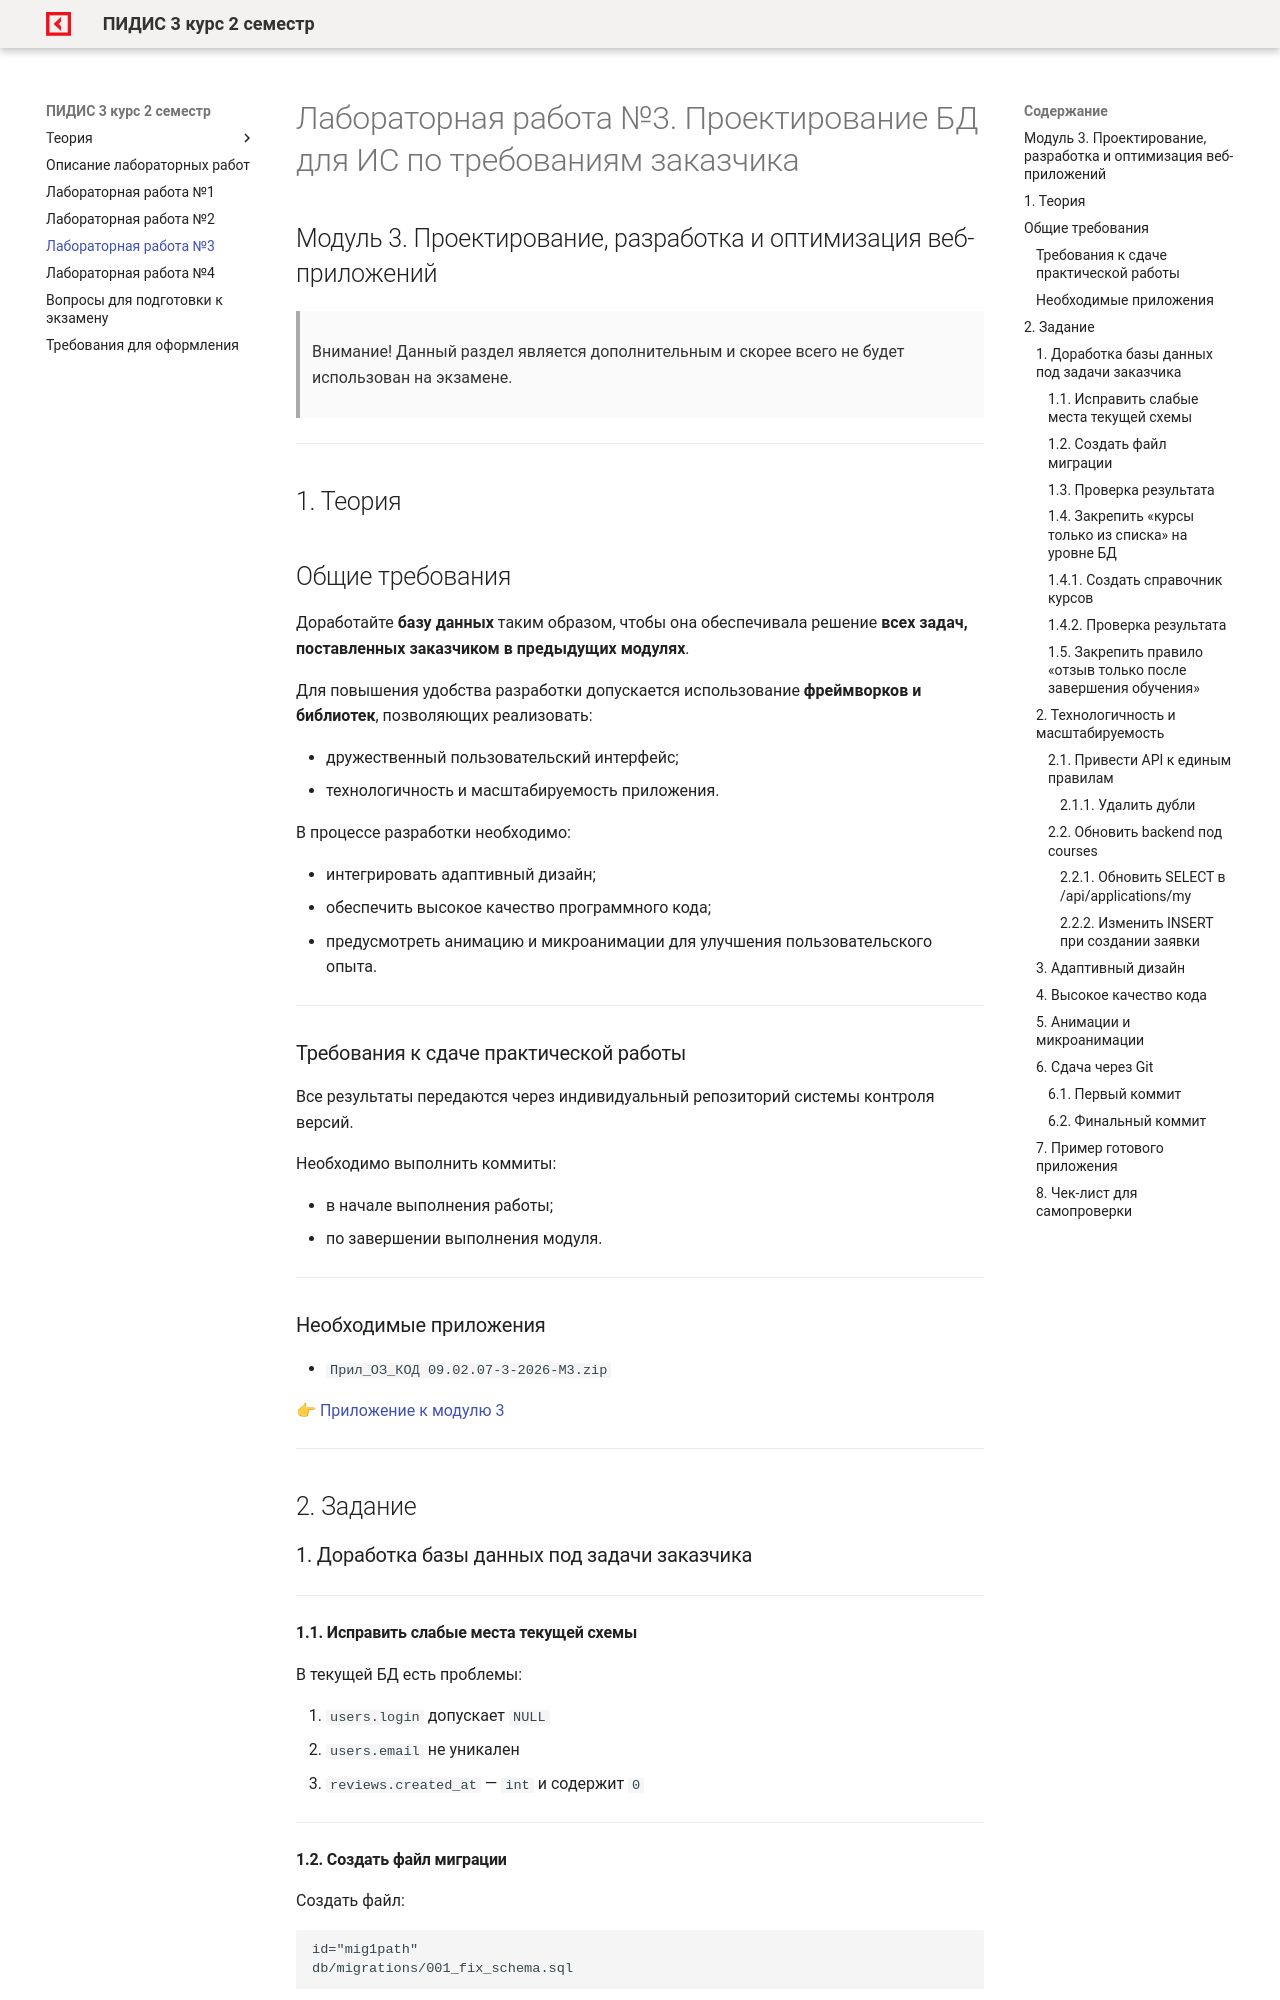

repository: OlgaKraven/DKIP.PM.05.MDK.01-PIDIS.03-rvmp · page: 3.html · generator: mkdocs

# Лабораторная работа №3. Проектирование БД для ИС по требованиям заказчика

## Модуль 3. Проектирование, разработка и оптимизация веб-приложений

> Внимание!
> Данный раздел является дополнительным и скорее всего не будет использован на экзамене.

---

## 1. Теория

## Общие требования

Доработайте **базу данных** таким образом, чтобы она обеспечивала решение **всех задач, поставленных заказчиком в предыдущих модулях**.

Для повышения удобства разработки допускается использование **фреймворков и библиотек**, позволяющих реализовать:

* дружественный пользовательский интерфейс;
* технологичность и масштабируемость приложения.

В процессе разработки необходимо:

* интегрировать адаптивный дизайн;
* обеспечить высокое качество программного кода;
* предусмотреть анимацию и микроанимации для улучшения пользовательского опыта.

---

### Требования к сдаче практической работы

Все результаты передаются через индивидуальный репозиторий системы контроля версий.

Необходимо выполнить коммиты:

* в начале выполнения работы;
* по завершении выполнения модуля.

---

### Необходимые приложения

* `Прил_ОЗ_КОД 09.02.07-3-2026-М3.zip`

👉 [Приложение к модулю 3](assets/files//Прил_ОЗ_КОД%2009.02.07-3-2026-М3.zip)

---

## 2. Задание

### 1. Доработка базы данных под задачи заказчика

---

#### 1.1. Исправить слабые места текущей схемы

В текущей БД есть проблемы:

1. `users.login` допускает `NULL`
2. `users.email` не уникален
3. `reviews.created_at` — `int` и содержит `0`

---

#### 1.2. Создать файл миграции

Создать файл:

```text
id="mig1path"
db/migrations/001_fix_schema.sql
```

Вставить:

```sql  
USE korochki;

-- 1) login сделать обязательным
ALTER TABLE users
  MODIFY login VARCHAR(50) NOT NULL;

-- 2) email сделать уникальным
ALTER TABLE users
  ADD UNIQUE KEY uq_users_email (email);

-- 3) reviews.created_at сделать timestamp с автозаполнением
ALTER TABLE reviews
  MODIFY created_at TIMESTAMP NOT NULL DEFAULT CURRENT_TIMESTAMP;

-- 4) reviews.text расширить (200 символов часто мало)
ALTER TABLE reviews
  MODIFY text TEXT NOT NULL;

-- 5) payment_methods.name сделать уникальным (как справочник)
ALTER TABLE payment_methods
  ADD UNIQUE KEY uq_payment_methods_name (name);
```

---
